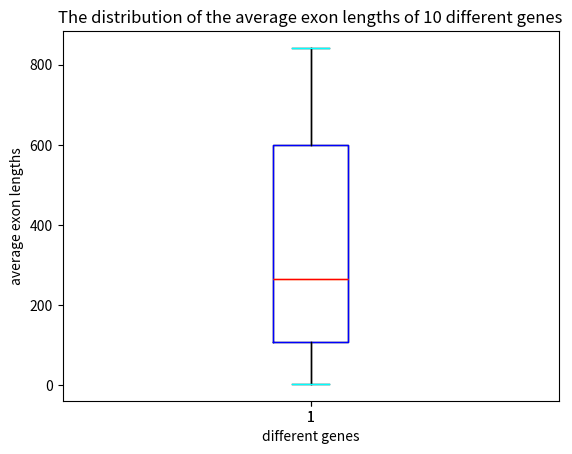

Write the Python code that produced this figure.
import numpy as np
gene_lengths=[9410,394141,4442,105338,19149,76779,126550,36296,842,15981]
exon_counts=[51,1142,42,216,25,650,32533,57,1,523]
a=np.array(gene_lengths)# use the functions in numpy to create an array
b=np.array(exon_counts)
average_exonlengths=a/b
average_exonlengths.sort()#use sort() to sort data
print(average_exonlengths)
import matplotlib.pyplot as plt
plt.boxplot(average_exonlengths)
# use data in average_exonlengths to create a boxplot
plt.ylabel("average exon lengths")#define the y axis in boxplot
plt.xlabel("different genes")#define the x axis in boxpl
plt.title('The distribution of the average exon lengths of 10 different genes')
plt.boxplot(average_exonlengths,notch=False,medianprops={'color':'red'},boxprops=dict(color="blue"), whiskerprops = {'color': "black"},capprops = {'color': "cyan"},flierprops={'color':'purple','markeredgecolor':"purple"})
#change the color of medianprops and boxprops, whiskerprops,cappropos, learnt from:http://blog.sina.com.cn/s/blog_7a6e79df0102xgw0.html
plt.show()#show the boxplot
#comment on this task: I have learnt how to change the color of the boxplot and I think the code is easy and fast to run
